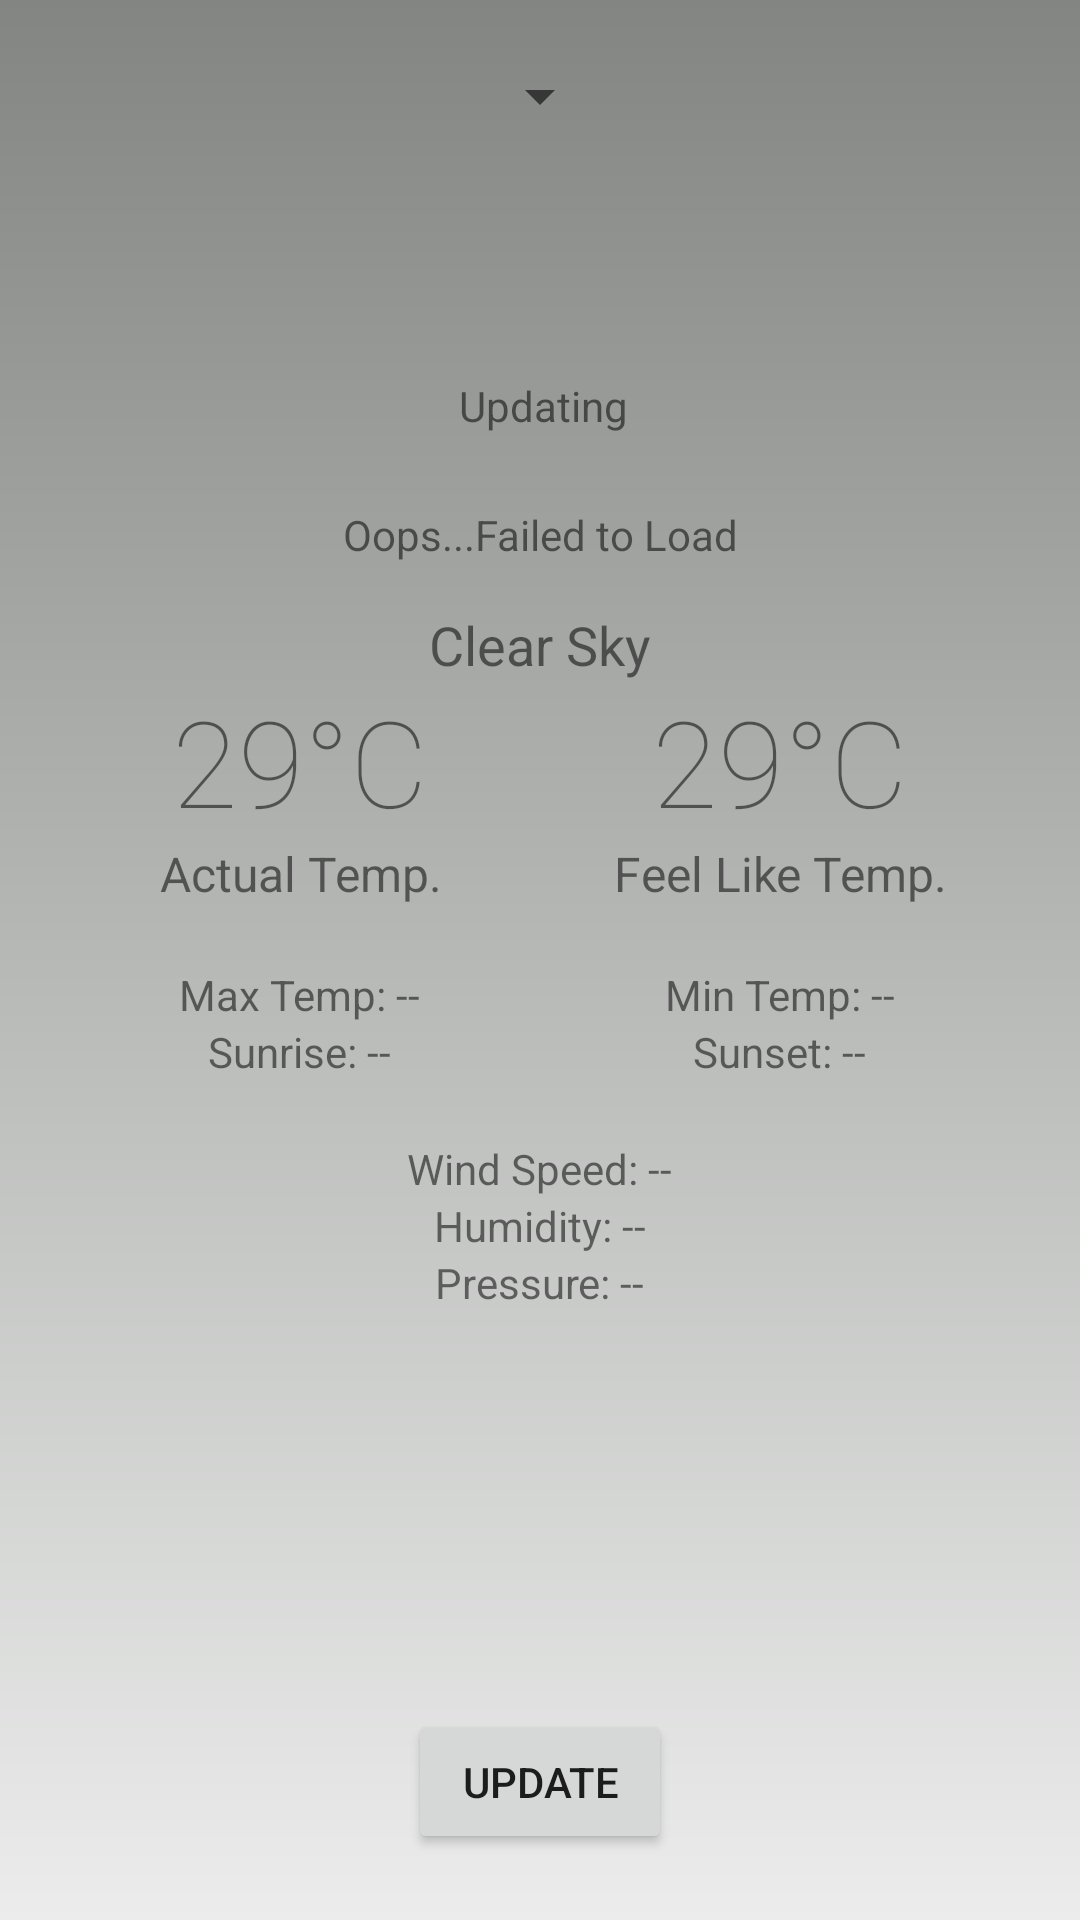

This screen was rendered from an Android layout file. Write that file and the resources it references.
<!-- AndroidManifest.xml: application theme AppTheme -->
<!-- res/layout/activity_main.xml -->
<?xml version="1.0" encoding="utf-8"?>
<RelativeLayout xmlns:android="http://schemas.android.com/apk/res/android"
    android:orientation="vertical"
    android:layout_width="match_parent"
    android:layout_height="match_parent"
    android:padding="20dp"
    android:background="@drawable/backs"
    android:theme="@style/AppTheme">

    <RelativeLayout
        android:id="@+id/mainContainer"
        android:layout_width="match_parent"
        android:layout_height="match_parent"
        android:visibility="visible">


        <LinearLayout
            android:layout_width="match_parent"
            android:layout_height="wrap_content"
            android:gravity="center">

            <Spinner
                android:id="@+id/address"
                android:layout_width="wrap_content"
                android:layout_height="wrap_content"
                android:gravity="center"
                android:textSize="24dp" />
        </LinearLayout>

        <LinearLayout
            android:id="@+id/overviewContainer"
            android:layout_width="match_parent"
            android:layout_height="wrap_content"
            android:orientation="vertical"
            android:layout_centerInParent="true">

            <TextView android:id="@+id/description"
                android:layout_width="wrap_content"
                android:layout_height="wrap_content"
                android:textSize="18dp"
                android:layout_gravity="center"
                android:text="Clear Sky"/>
            <LinearLayout
                android:layout_width="match_parent"
                android:layout_height="match_parent"
                android:weightSum="2"
                android:orientation="horizontal">
                <LinearLayout
                    android:layout_width="0dp"
                    android:layout_height="match_parent"
                    android:layout_weight="1"
                    android:gravity="center"
                    android:orientation="vertical">
                    <TextView
                        android:id="@+id/actual_temp"
                        android:layout_width="match_parent"
                        android:layout_height="wrap_content"
                        android:gravity="center"
                        android:fontFamily="sans-serif-thin"
                        android:layout_gravity="center"
                        android:textSize="40sp"
                        android:text="29°C"/>
                    <TextView
                        android:layout_width="match_parent"
                        android:layout_height="wrap_content"
                        android:gravity="center"
                        android:layout_gravity="center"
                        android:textSize="16sp"
                        android:text="Actual Temp."/>
                </LinearLayout>
                <LinearLayout
                    android:layout_width="0dp"
                    android:layout_height="match_parent"
                    android:layout_weight="1"
                    android:orientation="vertical">
                    <TextView
                        android:id="@+id/feel_like"
                        android:layout_width="match_parent"
                        android:layout_height="wrap_content"
                        android:fontFamily="sans-serif-thin"
                        android:gravity="center"
                        android:textSize="40sp"
                        android:text="29°C"/>
                    <TextView
                        android:layout_width="match_parent"
                        android:layout_height="wrap_content"
                        android:gravity="center"
                        android:layout_gravity="center"
                        android:textSize="16sp"
                        android:text="Feel Like Temp."/>
                </LinearLayout>
            </LinearLayout>

            <Space android:layout_width="wrap_content" android:layout_height="20dp"/>

            <LinearLayout
                android:layout_width="match_parent"
                android:layout_height="wrap_content"
                android:weightSum="2"
                >
            <LinearLayout
                android:layout_width="0dp"
                android:layout_height="wrap_content"
                android:layout_weight="1"
                android:orientation="vertical"
                android:gravity="center">
                <TextView android:id="@+id/temp_max" android:layout_width="wrap_content"
                    android:layout_height="wrap_content" android:text="Max Temp: --"/>
                <TextView android:id="@+id/sunrise" android:layout_width="wrap_content"
                    android:layout_height="wrap_content" android:text="Sunrise: --"/>
            </LinearLayout>

            <LinearLayout
                android:layout_width="0dp"
                android:layout_height="wrap_content"
                android:layout_weight="1"
                android:orientation="vertical"
                android:gravity="center">
                <TextView android:id="@+id/temp_min" android:layout_width="wrap_content"
                    android:layout_height="wrap_content" android:text="Min Temp: --"/>
                <TextView android:id="@+id/sunset" android:layout_width="wrap_content"
                    android:layout_height="wrap_content" android:text="Sunset: --"/>
            </LinearLayout>
            </LinearLayout>

            <Space android:layout_width="wrap_content" android:layout_height="20dp"/>

            <LinearLayout
                android:layout_width="match_parent"
                android:layout_height="wrap_content"
                android:orientation="vertical"
                android:gravity="center">
                <TextView android:id="@+id/wind_speed" android:layout_width="wrap_content"
                    android:layout_height="wrap_content" android:text="Wind Speed: --"/>
                <TextView android:id="@+id/humidity" android:layout_width="wrap_content"
                    android:layout_height="wrap_content" android:text="Humidity: --"/>
                <TextView android:id="@+id/pressure" android:layout_width="wrap_content"
                    android:layout_height="wrap_content" android:text="Pressure: --"/>
            </LinearLayout>
        </LinearLayout>

        <LinearLayout
            android:layout_width="match_parent"
            android:layout_height="wrap_content"
            android:layout_alignParentBottom="true"
            android:layout_gravity="bottom"
            android:gravity="center"
            android:layout_marginBottom="2dp">

            <Button
                android:layout_width="wrap_content"
                android:layout_height="wrap_content"
                android:text="Update"
                android:id="@+id/update"/>
        </LinearLayout>

        <TextView
            android:id="@+id/loader"
            android:layout_width="183dp"
            android:layout_height="wrap_content"
            android:layout_above="@+id/overviewContainer"
            android:layout_alignParentStart="true"
            android:layout_alignParentEnd="true"
            android:layout_marginStart="95dp"
            android:layout_marginEnd="93dp"
            android:layout_marginBottom="58dp"
            android:gravity="center"
            android:progressTint="@color/colorPrimaryDark"
            android:text="Updating" />

        <TextView
            android:layout_width="wrap_content"
            android:layout_height="wrap_content"
            android:gravity="center"
            android:id="@+id/problem"
            android:layout_above="@+id/overviewContainer"
            android:layout_alignParentStart="true"
            android:layout_alignParentEnd="true"
            android:layout_marginStart="90dp"
            android:layout_marginEnd="90dp"
            android:layout_marginBottom="15dp"
            android:text="Oops...Failed to Load" />

    </RelativeLayout>


</RelativeLayout>
<!-- resources referenced by this layout -->
<resources>
  <color name="colorPrimaryDark">#00574B</color>
  <!-- drawable backs (drawable) -->
  <?xml version="1.0" encoding="utf-8"?>
  <shape xmlns:android="http://schemas.android.com/apk/res/android"
      android:shape="rectangle">
      <gradient
          android:angle="90"
          android:startColor="#EBECEB"
          android:endColor="#828582"
          android:type="linear"/>
  </shape>
  <style name="AppTheme" parent="Theme.AppCompat.Light.NoActionBar">
          
          <item name="colorPrimary">@color/colorPrimary</item>
          <item name="colorPrimaryDark">@color/colorPrimaryDark</item>
          <item name="colorAccent">@color/colorAccent</item>
      </style>
  <color name="colorPrimary">#008577</color>
  <color name="colorAccent">#D81B60</color>
</resources>
